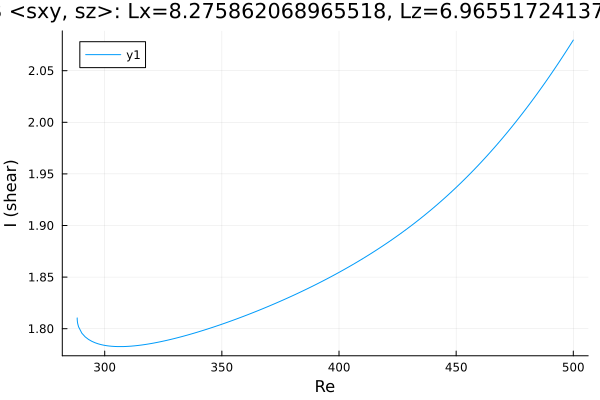

Data behind this chart, as committed beside it:
Re, shear
288.3, 1.81
288.3, 1.81
288.3, 1.81
288.3, 1.81
288.3, 1.81
288.3, 1.81
288.3, 1.81
288.3, 1.81
288.3, 1.809
288.3, 1.809
288.4, 1.807
288.5, 1.805
288.8, 1.802
290.3, 1.796
291.7, 1.792
293.1, 1.79
294.5, 1.788
295.9, 1.786
297.2, 1.785
298.1, 1.785
298.7, 1.784
299.1, 1.784
299.4, 1.784
299.6, 1.784
299.8, 1.784
299.8, 1.784
299.9, 1.784
300, 1.784
300, 1.784
300, 1.784
300.0, 1.784
300.0, 1.784
300, 1.784
300, 1.784
300, 1.784
300.1, 1.784
300.2, 1.784
300.2, 1.784
300.4, 1.784
300.6, 1.784
300.9, 1.784
301.3, 1.783
301.9, 1.783
302.8, 1.783
304.1, 1.783
305.6, 1.783
307, 1.783
308.4, 1.783
309.8, 1.783
311.2, 1.783
312.6, 1.783
314, 1.784
315.5, 1.784
316.9, 1.785
318.3, 1.785
319.7, 1.786
321.1, 1.786
322.5, 1.787
323.9, 1.787
325.4, 1.788
... 125 more rows
